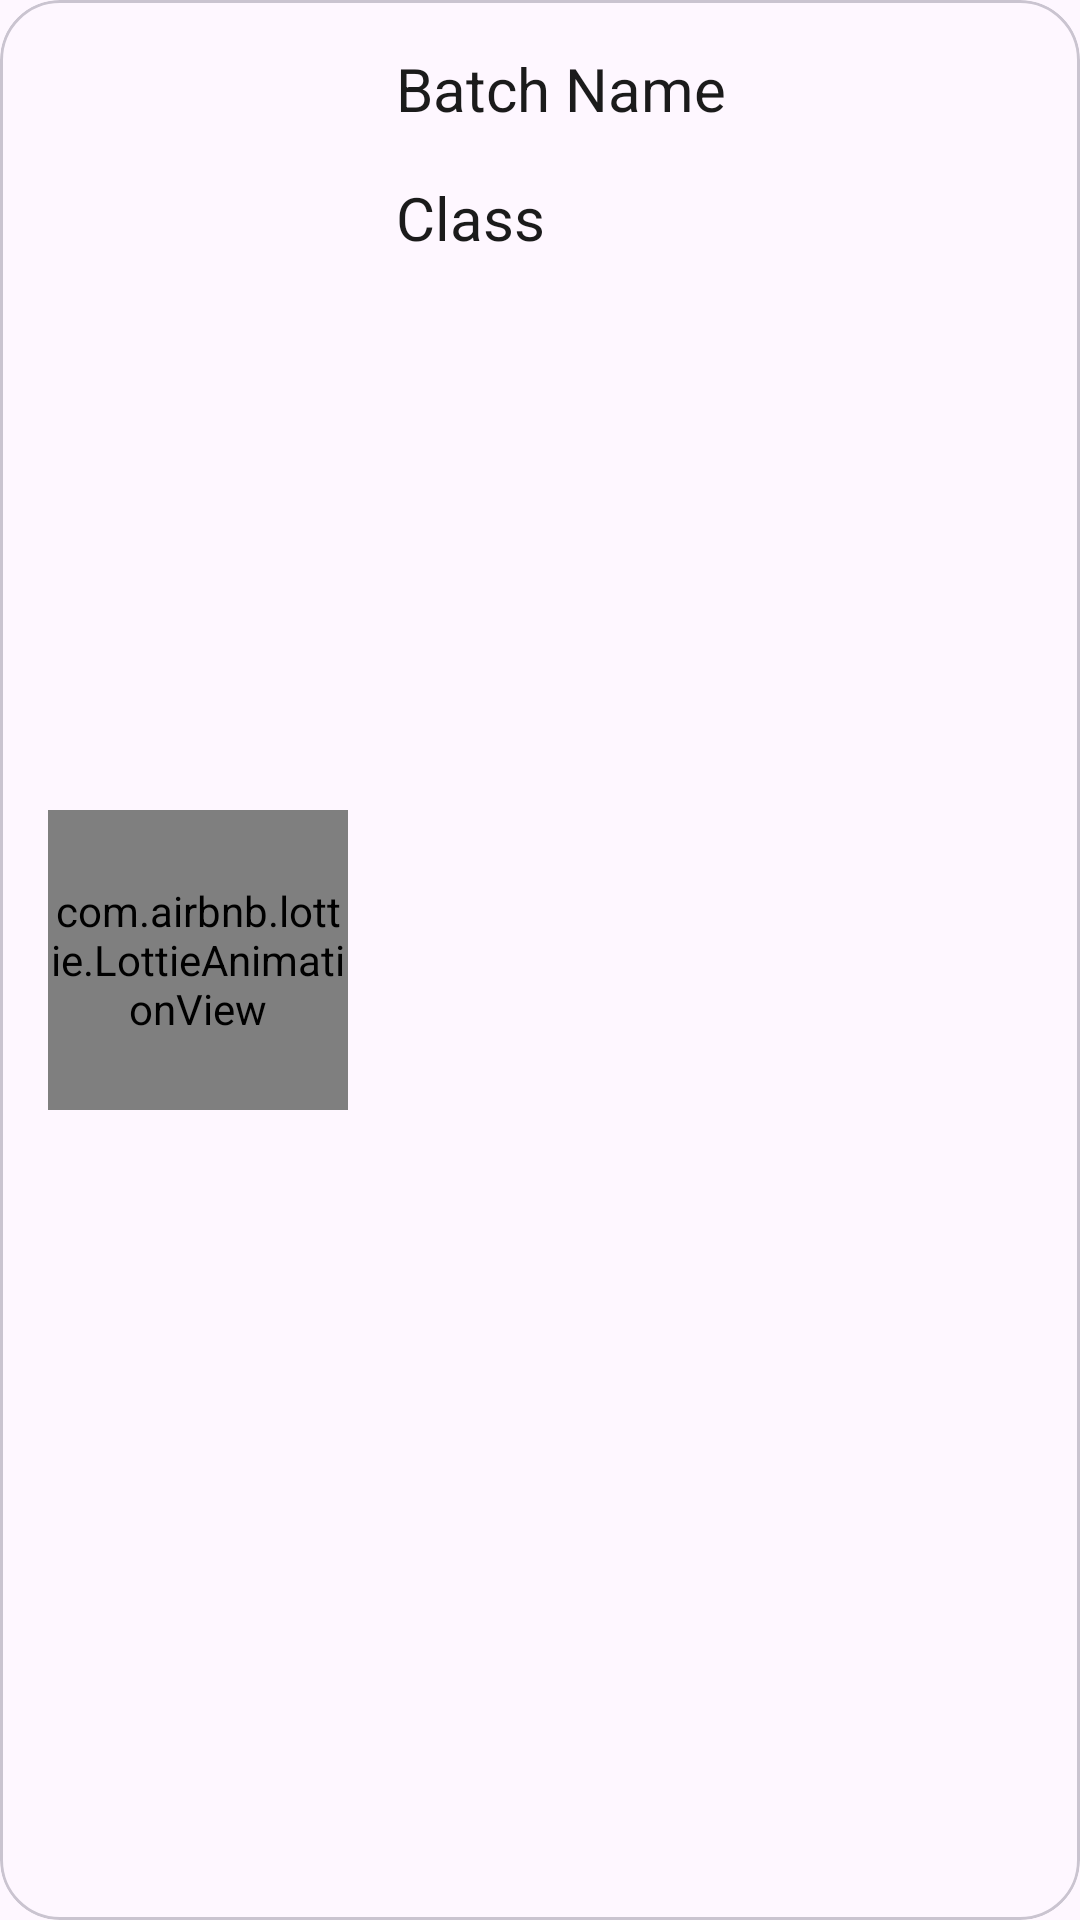

This screen was rendered from an Android layout file. Write that file and the resources it references.
<!-- AndroidManifest.xml: application theme Theme.TutionFlow -->
<!-- res/layout/batch_item.xml -->
<?xml version="1.0" encoding="utf-8"?>
<com.google.android.material.card.MaterialCardView xmlns:android="http://schemas.android.com/apk/res/android"
    android:layout_width="match_parent"
    android:layout_height="wrap_content"
    android:layout_margin="@dimen/_20sp"
    app:cardCornerRadius="@dimen/_20sp"
    xmlns:app="http://schemas.android.com/apk/res-auto">
    <androidx.constraintlayout.widget.ConstraintLayout
        android:layout_width="match_parent"
        android:layout_height="match_parent"
        >

        <com.airbnb.lottie.LottieAnimationView
            android:layout_width="@dimen/_100sp"
            android:layout_height="@dimen/_100sp"
            android:id="@+id/batchDp"
            app:lottie_rawRes="@raw/avatar_boy"
            app:layout_constraintTop_toTopOf="parent"
            app:layout_constraintBottom_toBottomOf="parent"
            app:layout_constraintStart_toStartOf="parent"
            android:layout_margin="@dimen/_16sp"/>

            <TextView
                android:layout_width="wrap_content"
                android:layout_height="wrap_content"
                app:layout_constraintTop_toTopOf="parent"
                android:id="@+id/tvBatchName"
                android:textColor="@color/text"
                android:textSize="@dimen/_20sp"
                app:layout_constraintStart_toEndOf="@id/batchDp"
                android:text="Batch Name"
                android:layout_margin="@dimen/_16sp"/>
        <TextView
            android:layout_width="wrap_content"
            android:layout_height="wrap_content"
            app:layout_constraintTop_toBottomOf="@id/tvBatchName"
            app:layout_constraintStart_toEndOf="@id/batchDp"
            android:text="Class"
            android:textColor="@color/text"
            android:textSize="@dimen/_20sp"
            android:layout_margin="@dimen/_16sp"/>

    </androidx.constraintlayout.widget.ConstraintLayout>

</com.google.android.material.card.MaterialCardView>
<!-- resources referenced by this layout -->
<resources>
  <color name="text">#1b1b1b</color>
  <dimen name="_100sp">100sp</dimen>
  <dimen name="_16sp">16sp</dimen>
  <dimen name="_20sp">20sp</dimen>
  <style name="Theme.TutionFlow" parent="Base.Theme.TutionFlow" />
  <style name="Base.Theme.TutionFlow" parent="Theme.Material3.DayNight.NoActionBar">
          
          
      </style>
</resources>
